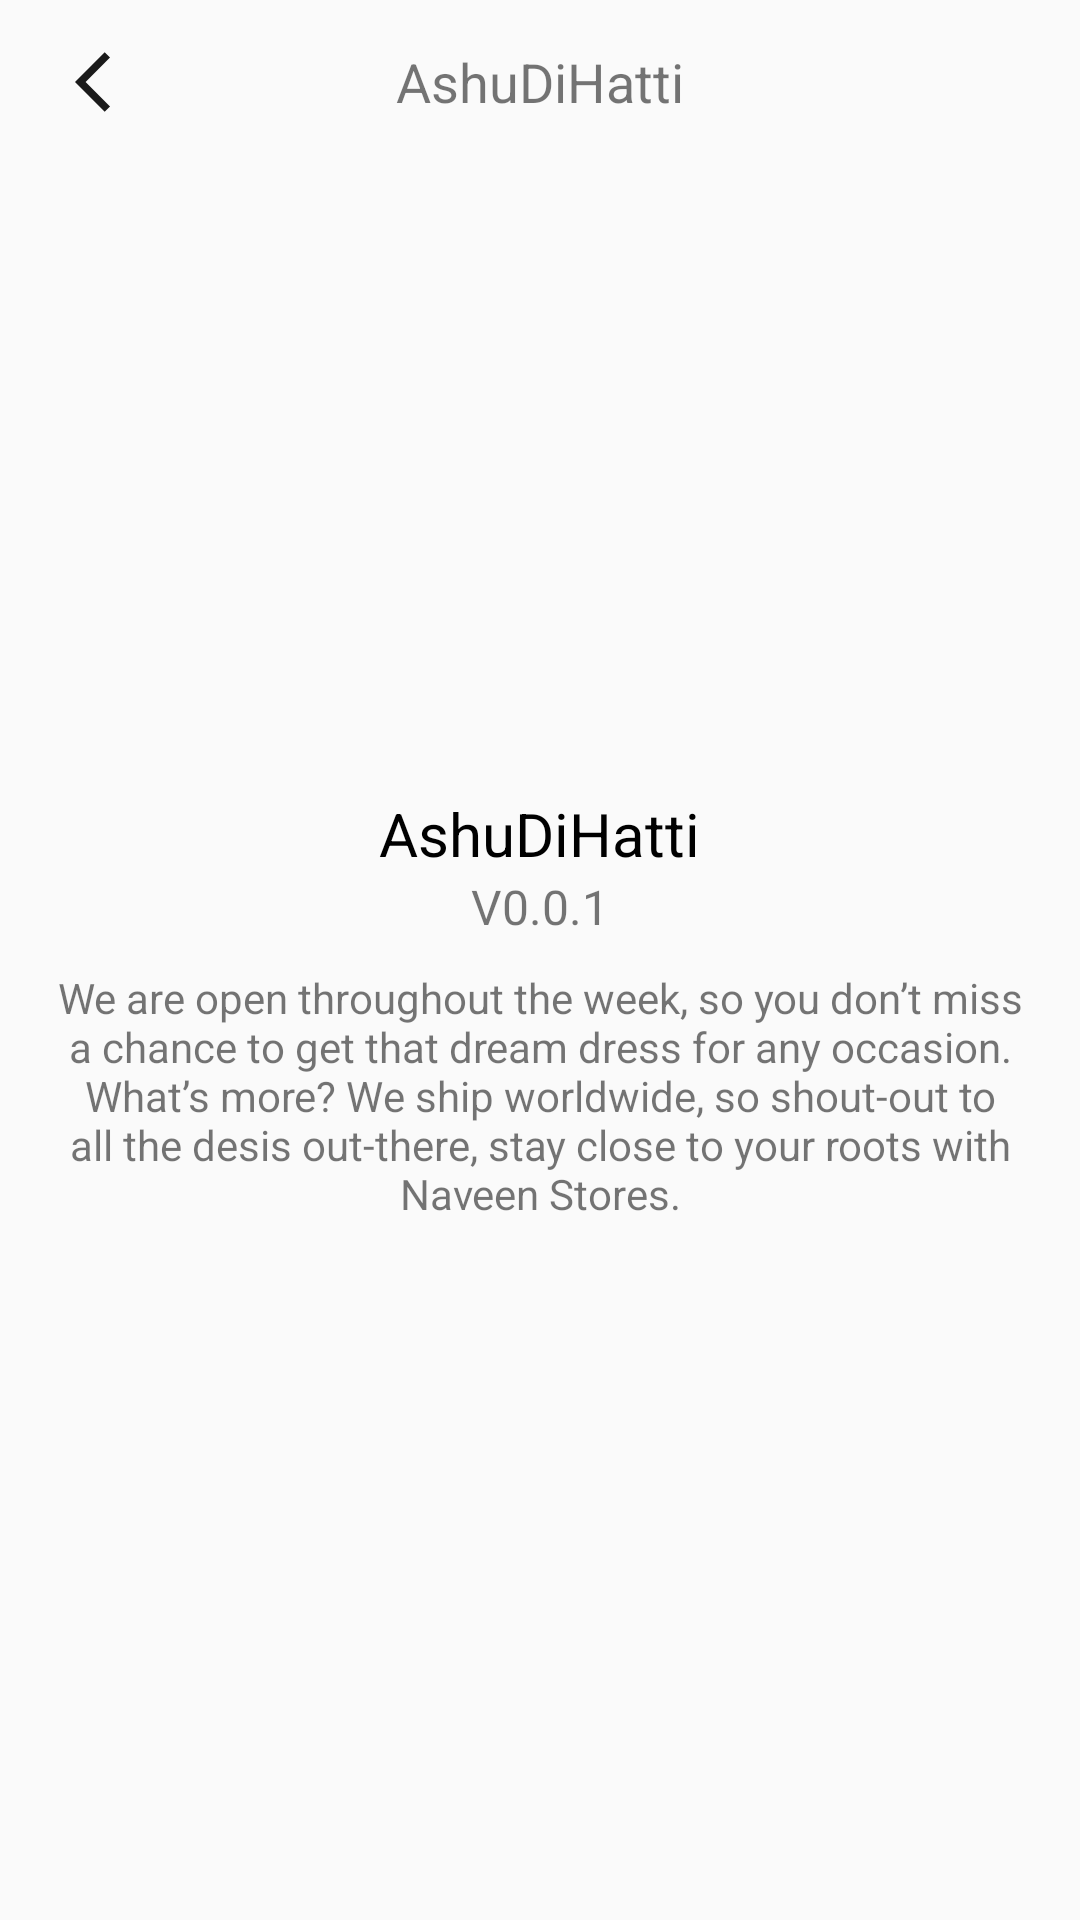

Layout XML and referenced resources for this Android screen:
<!-- AndroidManifest.xml: application theme AppTheme -->
<!-- res/layout/activity_about_us.xml -->
<?xml version="1.0" encoding="utf-8"?>
<LinearLayout xmlns:android="http://schemas.android.com/apk/res/android"
    xmlns:app="http://schemas.android.com/apk/res-auto"
    xmlns:tools="http://schemas.android.com/tools"
    android:layout_width="match_parent"
    android:layout_height="match_parent"
    android:orientation="vertical"
    tools:context=".fragments.about_us">

    
    <androidx.constraintlayout.widget.ConstraintLayout
        android:layout_width="match_parent"
        android:layout_height="wrap_content"
        android:orientation="horizontal"
        android:layout_margin="10dp"
        android:padding="5dp">

        <ImageView
            android:id="@+id/about_back"
            android:layout_width="wrap_content"
            android:layout_height="wrap_content"
            android:layout_marginStart="10dp"
            android:src="@drawable/ic_baseline_arrow_back_ios_24"
            app:layout_constraintBottom_toBottomOf="parent"
            app:layout_constraintStart_toStartOf="parent"
            app:layout_constraintTop_toTopOf="parent" />

        <TextView
            android:layout_width="wrap_content"
            android:layout_height="wrap_content"
            android:layout_gravity="center"
            android:text="@string/app_name"
            android:textSize="18sp"
            app:layout_constraintBottom_toBottomOf="parent"
            app:layout_constraintEnd_toEndOf="parent"
            app:layout_constraintStart_toStartOf="parent"
            app:layout_constraintTop_toTopOf="parent" />
    </androidx.constraintlayout.widget.ConstraintLayout>

    
    <LinearLayout
        android:layout_width="match_parent"
        android:layout_height="wrap_content"
        android:orientation="vertical"
        android:layout_margin="10dp"
        android:gravity="center"
        tools:ignore="UseCompoundDrawables">
        <ImageView
            android:layout_width="200dp"
            android:layout_height="190dp"
            android:background="@drawable/logo"
            tools:ignore="ContentDescription" />

        <TextView
            android:layout_width="wrap_content"
            android:layout_height="wrap_content"
            android:textSize="20sp"
            android:layout_marginTop="10dp"
            android:text="@string/app_name"
            android:textColor="@android:color/black"/>

        <TextView
            android:layout_width="wrap_content"
            android:layout_height="wrap_content"
            android:textSize="16sp"
            android:text="@string/version"/>

        <TextView
            android:layout_width="wrap_content"
            android:layout_height="wrap_content"
            android:text="@string/about"
            android:layout_marginTop="10dp"
            android:gravity="center"/>
    </LinearLayout>

</LinearLayout>
<!-- resources referenced by this layout -->
<resources>
  <!-- drawable ic_baseline_arrow_back_ios_24 (drawable) -->
  <vector android:height="24dp" android:tint="#1A1A1A"
      android:viewportHeight="24" android:viewportWidth="24"
      android:width="24dp" xmlns:android="http://schemas.android.com/apk/res/android">
      <path android:fillColor="@android:color/white" android:pathData="M11.67,3.87L9.9,2.1 0,12l9.9,9.9 1.77,-1.77L3.54,12z"/>
  </vector>
  <string name="about">We are open throughout the week, so you don’t miss a chance to get that dream dress for any occasion. What’s more? We ship worldwide, so shout-out to all the desis out-there, stay close to your roots with Naveen Stores.</string>
  <string name="app_name">AshuDiHatti</string>
  <string name="version">V0.0.1</string>
  <style name="AppTheme" parent="Theme.AppCompat.Light.NoActionBar">
          
          <item name="colorPrimary">@color/logoBackground</item>
          <item name="colorPrimaryDark">@color/logoBackground</item>
          <item name="colorAccent">@color/colorAccent</item>
      </style>
  <color name="logoBackground">#99073b</color>
  <color name="colorAccent">#03DAC5</color>
</resources>
